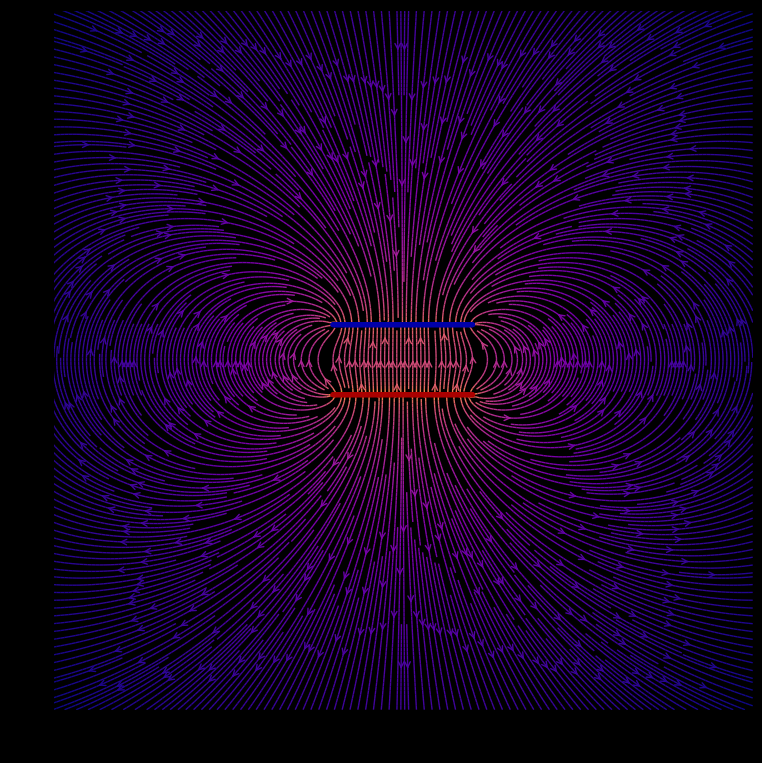

Here is the Python script that generated this plot:
import sys
import numpy as np
import matplotlib.pyplot as plt
from matplotlib.patches import Circle

WIDTH, HEIGHT, DPI = 700, 700, 100

def E(q, r0, x, y):
    """Return the electric field vector E=(Ex,Ey) due to charge q at r0."""
    den = ((x-r0[0])**2 + (y-r0[1])**2)**1.5
    return q * (x - r0[0]) / den, q * (y - r0[1]) / den

# Grid of x, y points
#nx, ny = 128, 128
nx, ny = 512, 512
x = np.linspace(-5, 5, nx)
y = np.linspace(-5, 5, ny)
X, Y = np.meshgrid(x, y)

# Create a capacitor, represented by two rows of nq opposite charges separated
# by distance d. If d is very small (e.g. 0.1), this looks like a polarized
# disc.
#nq, d = 20, 2 # default
nq = 500
d=1

charges = []
for i in range(nq):
    #charges.append((1, (i/(nq-1)*2-1, -d/2)))
    #charges.append((-1, (i/(nq-1)*2-1, d/2)))
    charges.append((1, (i/(nq-1)*2-1, -d/2)))
    charges.append((-1, (i/(nq-1)*2-1, d/2)))
    #print(f"charges=({charges[0]}, {charges[1]})")


# Electric field vector, E=(Ex, Ey), as separate components
Ex, Ey = np.zeros((ny, nx)), np.zeros((ny, nx))
for charge in charges:
    ex, ey = E(*charge, x=X, y=Y)
    Ex += ex
    Ey += ey

fig = plt.figure(figsize=(WIDTH/DPI, HEIGHT/DPI), facecolor='k')
ax = fig.add_subplot(facecolor='k')
fig.subplots_adjust(left=0, right=1, bottom=0, top=1)

# Plot the streamlines with an appropriate colormap and arrow style
color = np.log(np.sqrt(Ex**2 + Ey**2))
ax.streamplot(x, y, Ex, Ey, color=color, linewidth=1, cmap=plt.cm.plasma,
              density=6, arrowstyle='->')

# Add filled circles for the charges themselves
charge_colors = {True: '#aa0000', False: '#0000aa'}
for q, pos in charges:
    #ax.add_artist(Circle(pos, 0.05, color=charge_colors[q>0], zorder=10))
    ax.add_artist(Circle(pos, 0.025, color=charge_colors[q>0], zorder=10))

ax.set_xlabel('$x$')
ax.set_ylabel('$y$')
ax.set_xlim(-5,5)
ax.set_ylim(-5,5)
ax.set_aspect('equal')
plt.savefig('capacitor.png', dpi=DPI)
#plt.show()
